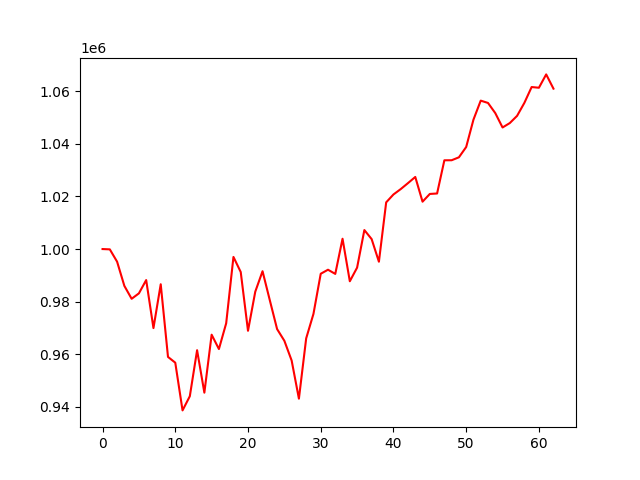

The file beside this chart, header and first rows:
, 0
0, 1000000
1, 999879
2, 995200
3, 985999
4, 981095
5, 983160
6, 988213
7, 969965
8, 986618
9, 959002
10, 956814
11, 938679
12, 944069
13, 961550
14, 945420
15, 967449
16, 961997
17, 971789
18, 997000
19, 991268
20, 968944
21, 983802
22, 991577
23, 980529
24, 969583
25, 965132
26, 957644
27, 943142
28, 966061
29, 975356
30, 990608
31, 992142
32, 990554
33, 1003921
34, 987758
35, 992933
36, 1007216
37, 1003780
38, 995182
39, 1017749
40, 1020739
41, 1022786
42, 1025061
43, 1027399
44, 1018000
45, 1020940
46, 1021112
47, 1033730
48, 1033748
49, 1034864
50, 1038778
51, 1049171
52, 1056402
53, 1055524
54, 1051670
55, 1046202
56, 1047882
57, 1050622
58, 1055548
59, 1061571
... 3 more rows
